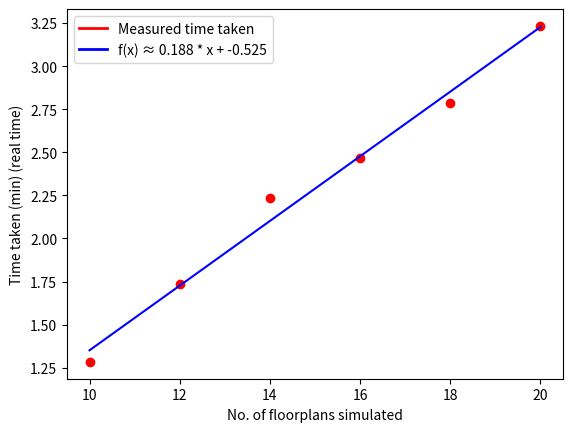

This figure's Python source:
import matplotlib.pyplot as plt
from matplotlib.lines import Line2D
import numpy as np

x = np.array([10, 12, 14, 16, 18, 20])
y = np.array([1+17/60, 1+44/60, 2+14/60, 2+28/60, 2+47/60, 3+14/60])
a,b = np.polyfit(x, y, 1) # fit to points

def f(k):    
    return a*k+b

# print fitted function 
print("f(x) = {a} * x + {b}".format(a = np.round(a, 3), b = np.round(b, 3)))
plt.scatter(x, y, color='red')
plt.plot(x, f(np.array(x)), color='blue')

legend_lines = [Line2D([0], [0], color='red', lw=2), 
                Line2D([0], [0], color='blue', lw=2)]    


fx = "f(x) ≈ {a} * x + {b}".format(a = np.round(a, 3), b = np.round(b, 3))
plt.legend(legend_lines, ['Measured time taken', fx], loc='upper left')
print(f(4571))
plt.xlabel('No. of floorplans simulated')
plt.ylabel('Time taken (min) (real time)')
plt.show()